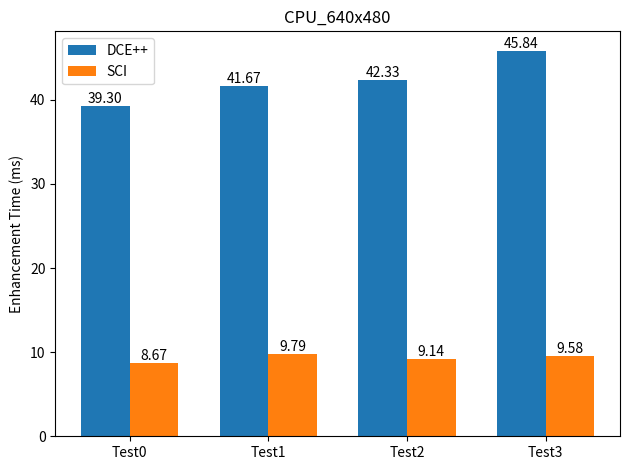

This chart was generated by the following Python code:
import matplotlib.pyplot as plt
import numpy as np

# ===== 5 LẦN TEST =====

tests = ["Test0", "Test1", "Test2", "Test3"]

# DCE++ Enhancement (ms)
dce_enh = [39.3, 41.67, 42.33, 45.84]

# SCI Enhancement (ms)
sci_enh = [8.67, 9.79, 9.14, 9.58]

x = np.arange(len(tests))
width = 0.35

plt.figure()

bars1 = plt.bar(x - width/2, dce_enh, width, label="DCE++")
bars2 = plt.bar(x + width/2, sci_enh, width, label="SCI")

plt.xticks(x, tests)
plt.ylabel("Enhancement Time (ms)")
plt.title("CPU_640x480")
plt.legend()

# ===== HIỂN THỊ SỐ TRÊN CỘT =====
for bar in bars1:
    height = bar.get_height()
    plt.text(bar.get_x() + bar.get_width()/2,
             height,
             f"{height:.2f}",
             ha='center',
             va='bottom')

for bar in bars2:
    height = bar.get_height()
    plt.text(bar.get_x() + bar.get_width()/2,
             height,
             f"{height:.2f}",
             ha='center',
             va='bottom')

plt.tight_layout()
plt.show()
